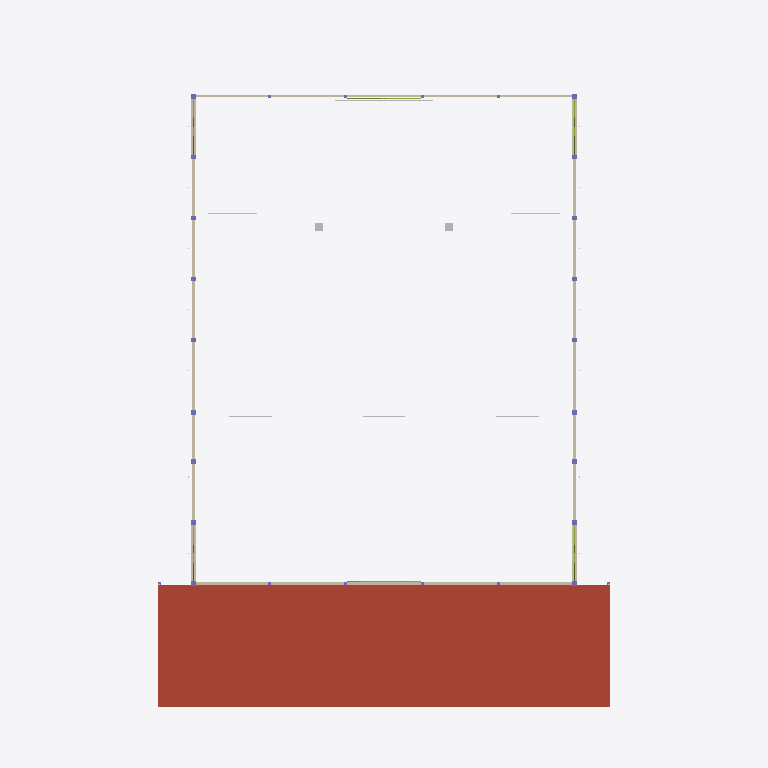
Plan cut of the same IFC building model at storey 'L04' (level 7.65 m, cut at 9.05 m), seen from above with north up, elements coloured by IFC class (only those large enough to see are counted): 8 other elements (light grey), 4 walls (beige), 3 members (olive), 1 roof (red-brown). Cut surfaces are drawn darker.
Extent 65.9 m × 93.4 m × 19.9 m (x, y, z). Storeys (6): L00 at 0.00 m; L01 at 1.15 m; L03 at 4.30 m; L02 at 4.60 m; L04 at 7.65 m; L05 at 13.60 m. Elements (4572): 3175 IfcFurniture, 545 IfcMember, 308 IfcSlab, 118 IfcBeam, 115 IfcLightFixture, 76 IfcColumn, 76 IfcFooting, 45 IfcDoor, 39 IfcWall, 32 IfcPipeSegment, 15 IfcRailing, 10 IfcAudioVisualAppliance.

HEADER;
FILE_DESCRIPTION(('ViewDefinition[DesignTransferView]'),'2;1');
FILE_NAME('/dev/null','2026-11-01T23:47:43+02:00',(''),(''),'IfcOpenShell 0.8.5','IfcOpenShell 0.8.5','Nobody');
FILE_SCHEMA(('IFC4'));
ENDSEC;
DATA;
#1=IFCPROJECT('2IdHuAGDjFrBZODlZkveXS',$,'3,000-Seat Church Auditorium - Coordination Concept','CONCEPT - UNVERIFIED - NOT FOR CONSTRUCTION | revision PL04-7e854e086c',$,$,$,(#10),#5);
#12=IFCSITE('0VkXphFrP2hu$yZz0RSc3U',$,'Site (not surveyed)','Zimbabwe (site not yet identified)',$,$,$,$,$,$,$,$,$,$);
#13=IFCBUILDING('0g_qJGBTn6pw$8wow5_Lid',$,'Church auditorium (concept)',$,$,$,$,$,$,$,$,$);
#16=IFCBUILDINGSTOREY('0pjA9wI4D7zAWJnffww1ex',$,'L00',$,$,#27,$,'Level 00 - datum +0.000 (ground floor, front of hall)',$,0.0);
#28=IFCBUILDINGSTOREY('0aH7nSfjz4puISGtFfvkPp',$,'L01',$,$,#38,$,'Level 01 - datum +1.150 (cross aisle, rear rake, framing below upper foyer)',$,1.15);
#39=IFCBUILDINGSTOREY('2HaBDN$$H1cxYurk9RL_La',$,'L02',$,$,#49,$,'Level 02 - datum +4.600 (upper foyer, rear platform)',$,4.6);
#50=IFCBUILDINGSTOREY('2VLonFbBP4yOHMuhi4h9fw',$,'L03',$,$,#60,$,'Level 03 - datum +4.300 (low-roof framing and items above it)',$,4.3);
#61=IFCBUILDINGSTOREY('1iIb$oQW1DtufJBiAjz8Te',$,'L04',$,$,#71,$,'Level 04 - datum +7.650 (foyer-roof framing, high-level allowances)',$,7.65);
#72=IFCBUILDINGSTOREY('1Jtj$iy71FFvURjcICX50s',$,'L05',$,$,#82,$,'Level 05 - datum +13.600 (hall roof structure)',$,13.6);
#13993=IFCSLAB('0O4iXm_L9E8gV9DCZv97ZJ',$,'ENV-ROOF-FOYER','10_ENV_Envelope',$,#121021,#14008,$,.ROOF.);
#14727=IFCWALL('0tKi4dtIP0Ivd0NiBTzcc1',$,'ENV-WALL-HALL-E','10_ENV_Envelope',$,#105757,#14844,$,.SOLIDWALL.);
#15023=IFCWALL('20wP0kg7P87fJxYCGXwO1c',$,'ENV-WALL-HALL-W','10_ENV_Envelope',$,#107012,#15140,$,.SOLIDWALL.);
#14898=IFCWALL('2V$0ve$Lr32R9P6TP7CR61',$,'ENV-WALL-HALL-REAR','10_ENV_Envelope',$,#105537,#15003,$,.SOLIDWALL.);
#15194=IFCWALL('3cctF02rT8EvLqjfS4GVZd',$,'ENV-WALL-STAGE-REAR','10_ENV_Envelope',$,#106757,#15245,$,.SOLIDWALL.);
#70135=IFCAUDIOVISUALAPPLIANCE('2QMJO7EtvFHfiizMmMgK5m',$,'SRV-AV-SCREEN-MAIN-C','50_SRV_AV',$,#119299,#70150,$,.DISPLAY.);
ENDSEC;
